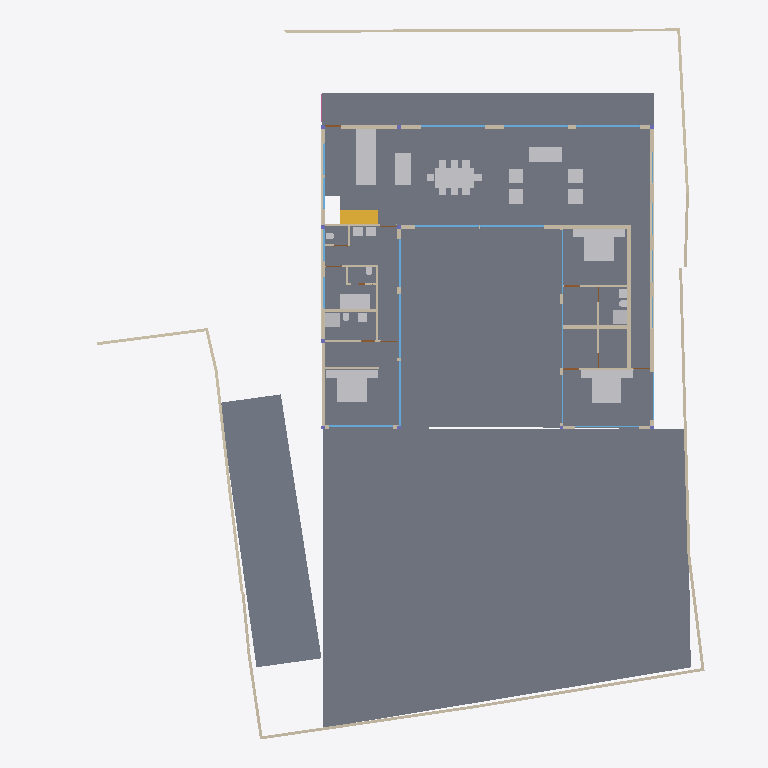
Plan cut of the same IFC building model at storey '00' (level 0.00 m, cut at 1.40 m), seen from above with north up, elements coloured by IFC class: 40 walls (beige), 29 other elements (light grey), 22 windows (light blue), 4 slabs (grey), 3 doors (brown), 1 stair flight (yellow). Cut surfaces are drawn darker.
Extent 40.0 m × 44.4 m × 7.5 m (x, y, z). Storeys (5): BF at -2.55 m; 00 at 0.00 m; GF at 0.45 m; GF Lintel at 3.15 m; FF at 3.65 m. Elements (164): 50 IfcWall, 26 IfcWindow, 16 IfcFurniture, 14 IfcDoor, 13 IfcBeam, 10 IfcColumn, 10 IfcSanitaryTerminal, 9 IfcSlab, 5 IfcFurnishingElement, 3 IfcCovering, 3 IfcRailing, 2 IfcStairFlight.

HEADER;
FILE_DESCRIPTION(('ViewDefinition [CoordinationView]'),'2;1');
FILE_NAME('Manilal.ifc','2024-12-28T18:04:33+05:30',(''),(''),'IfcOpenShell 0.8.0','Bonsai 0.8.0','');
FILE_SCHEMA(('IFC4X3'));
ENDSEC;
DATA;
#1480=IFCPROJECT('2TuuvCHJz54PsFPcraEbH$',$,'My Project',$,$,$,$,(#3,#128),#1481);
#3305=IFCSITE('0lpfVeOW52QfroqLYyHNY2',$,'My Site',$,$,#26,$,$,$,$,$,$,$,$);
#22021=IFCSITE('3bEIgyqTrDuwi1cEDDCOva',$,'Site',$,$,#22364,#22354,$,$,$,$,$,$,$);
#3313=IFCBUILDING('0MzaWOaS178x5FMqOflU3C',$,'My Building',$,$,#25,$,$,$,$,$,$);
#2081=IFCBUILDINGSTOREY('09kFoqoxrCvB1_fcEsMZsQ',$,'GF',$,$,#217,$,$,$,$);
#2986=IFCBUILDINGSTOREY('0zoFHJ9PnFW80M$mIVDQW3',$,'BF',$,$,#14477,$,$,$,$);
#17145=IFCBUILDINGSTOREY('0MckaoTknA3edZMUNhTyAK',$,'FF',$,$,#17254,$,$,$,$);
#20035=IFCBUILDINGSTOREY('3LpnsPikv4mRTBpfC3WQtx',$,'00',$,$,#20051,$,$,$,$);
#23582=IFCBUILDINGSTOREY('0DtUgpQ1b6nBmkLmvc_ehu',$,'GF Lintel',$,$,#23767,$,$,$,$);
#20004=IFCSLAB('2GmqP$Wiz2HBtZ3_3kNDpG',$,'Slab',$,$,#20401,#20015,$,$);
#2047=IFCSLAB('0o4IYvr$r5a9xXip1qf77x',$,'Slab',$,$,#2048,#2052,$,$);
#29284=IFCSLAB('3iSMNRhjn6RxAf9MsQotHf',$,'Slab',$,$,#29347,#29295,$,$);
#19980=IFCSLAB('0gBflP6QrCERrajZS4Jcb5',$,'Slab',$,$,#20003,#19995,$,$);
#7058=IFCFURNITURE('29pE85kkP97uASnGdXI9bH',$,'Furniture',$,$,#7265,#7090,$,$);
#28303=IFCWALL('27XUrfdFf8NB4WaAp9CQAl',$,'Wall',$,$,#28458,#28314,$,$);
#11846=IFCFURNITURE('39rrc9a3PCpOjz$eiTdf$W',$,'Furniture',$,$,#11956,#11878,$,$);
#12030=IFCFURNITURE('3B8s7E7fjDlO_NqnYQjYof',$,'Furniture',$,$,#33408,#12043,$,$);
#11957=IFCFURNITURE('2J33rbez11iRfVrYceM8DY',$,'Furniture',$,$,#12029,#11970,$,$);
#1526=IFCWALL('1CCeDmF7D6CgViS7R2QfSU',$,'Wall',$,$,#23334,#1527,$,$);
#29068=IFCWALL('0ANwf3v498sedqkWZL6_z7',$,'Wall',$,$,#29237,#29079,$,$);
#28928=IFCWALL('0FnkLDqRLEbe$2Cj2b_3Yy',$,'Wall',$,$,#29014,#28939,$,$);
#1342=IFCWALL('1zYAwAgZ94A9q2Xf$lP7Cn',$,'Wall',$,$,#4391,#1343,$,$);
#3805=IFCWALL('2m21DN_zz0gvlfwzs2sCpW',$,'Wall',$,$,#7760,#3825,$,$);
#28507=IFCFURNISHINGELEMENT('2qQryOTgj219SMJ7P_uMmY',$,'FurnishingElement',$,$,#28802,#28539,$);
#28561=IFCFURNISHINGELEMENT('2h8RQgk$j4rAz9D7Dsxu8o',$,'FurnishingElement',$,$,#29312,#28574,$);
#31112=IFCSTAIRFLIGHT('0W7HHtR0DCxRj$G6NhcKcR',$,'StairFlight',$,$,#31818,#31141,$,8,7,0.168750002980232,0.150000005960464,.STRAIGHT.);
#19509=IFCFURNISHINGELEMENT('1wEKKIVzjDLeDjVjJGXiki',$,'FurnishingElement',$,$,#29307,#19541,$);
#7098=IFCFURNITURE('3MXk8gWif1ohE$RfY6DOqq',$,'Furniture',$,$,#7270,#7130,$,$);
#26216=IFCWALL('0OsEPs_bHDiuVXt9yc07Ua',$,'Wall',$,$,#28368,#26227,$,$);
#26337=IFCWALL('0dMaumaK11Re$pxoZyVSQ9',$,'Wall',$,$,#27501,#26348,$,$);
#31664=IFCFURNITURE('3u955XydT70hbs66JHvwOw',$,'Furniture',$,$,#33423,#31696,$,$);
#25980=IFCWALL('21BewHu4D5mxAIRCfh_HLz',$,'Wall',$,$,#26113,#25991,$,$);
#25887=IFCWALL('3DOK2PUDn3QwM2HLeZR6QD',$,'Wall',$,$,#29151,#25894,$,$);
#27060=IFCWALL('10l$0x7lzBbBMMGF1qxI0s',$,'Wall',$,$,#27511,#27071,$,$);
#27353=IFCWALL('2Y2Bm57Cb8Exxz7st0aRUc',$,'Wall',$,$,#27521,#27364,$,$);
#26619=IFCWALL('0FMxrmeoPF7x0oR7G9$aVh',$,'Wall',$,$,#27506,#26630,$,$);
#26581=IFCWALL('1BJSGVRrzEK97cy18zIEvj',$,'Wall',$,$,#26618,#26592,$,$);
#2037=IFCWALL('2UVtoYL$14dgND2FpfCTNX',$,'Wall',$,$,#7688,#2042,$,$);
#7853=IFCWALL('27UD4TXAD7ihl0Wy7NK4TU',$,'Wall',$,$,#7924,#7873,$,$);
#582=IFCWALL('0puYeWxQr6bfGaA8vxH1wQ',$,'Wall',$,$,#4126,#583,$,$);
#7183=IFCFURNITURE('0I7Hp4EB58Eh801L1SZ2MY',$,'Furniture',$,$,#7229,#7196,$,$);
#24767=IFCWALL('3seXGpTSL6XhvyF$KjqKBZ',$,'Wall',$,$,#24907,#24787,$,$);
#26134=IFCWALL('3i_YpJFe9529T2L9L4$CKB',$,'Wall',$,$,#27496,#26145,$,$);
#7138=IFCFURNITURE('07u5w712j3mw4b0aBksq9x',$,'Furniture',$,$,#7182,#7170,$,$);
#7204=IFCFURNITURE('0w5hTHOp59R8PIefbPbOxu',$,'Furniture',$,$,#7275,#7217,$,$);
#12894=IFCSANITARYTERMINAL('3xh$jYsPrCdfbzsoMPaU7d',$,'SanitaryTerminal',$,$,#33428,#12907,$,$);
#7230=IFCFURNITURE('257RdHH05EBOcTJGwoEUlD',$,'Furniture',$,$,#7280,#7243,$,$);
#12729=IFCSANITARYTERMINAL('0UKEaQ9Tn4MRHW837EcL3f',$,'SanitaryTerminal',$,$,#12893,#12761,$,$);
#26770=IFCWALL('27WVA19Qv4efvQm6cWiqsn',$,'Wall',$,$,#26867,#26781,$,$);
#1256=IFCWALL('3lCTnZM_XFn9QCb3frIzB4',$,'Wall',$,$,#32213,#1262,$,$);
#33135=IFCWALL('0nbs2dVDH7iRh8XTg1CqjR',$,'Wall',$,$,#33218,#33155,$,$);
#16917=IFCWINDOW('3G1mMYAGX79eowjRiaFEeV',$,'Window',$,$,#23062,#17969,$,$,$,$,$,$);
#17427=IFCWINDOW('0WNCgtehP23QAcrC16BDxC',$,'Window',$,$,#17578,#17459,$,$,$,$,$,$);
#17752=IFCWINDOW('27xwU_L9z1N8K65V5mWnWk',$,'Window',$,$,#18697,#17783,$,$,$,$,$,$);
#17817=IFCWINDOW('0K_TSDQ8z2xBSnirTZ56VX',$,'Window',$,$,#18702,#17848,$,$,$,$,$,$);
#17882=IFCWINDOW('1LMk6qycf7ZBBgAT1E008M',$,'Window',$,$,#17961,#17913,$,$,$,$,$,$);
#18581=IFCWINDOW('3rFGOKOrnAfwxZ9IeC9aBO',$,'Window',$,$,#25254,#18594,$,$,$,$,$,$);
#17002=IFCWINDOW('3dY$LTDzL1V9Sf86htGC3E',$,'Window',$,$,#23153,#23108,$,$,$,$,$,$);
#29664=IFCWINDOW('1HEBEgWRL3tO1pCgL$32S7',$,'Window',$,$,#29743,#29695,$,$,$,$,$,$);
#1082=IFCWALL('1a82arclDEHvPmp$lC742s',$,'Wall',$,$,#16341,#1083,$,$);
#27098=IFCWALL('2qQNxnpy98iB6JMyhLi2FK',$,'Wall',$,$,#27516,#27109,$,$);
#1112=IFCWALL('0ZJZVj_BPB0RhymVqZDjrB',$,'Wall',$,$,#31996,#1118,$,$);
#14729=IFCWALL('2kOOzhf3b4QORblHJUR6b5',$,'Wall',$,$,#29446,#14740,$,$);
#1208=IFCWALL('1Hb8r5zuL4OAK8piaGgE3q',$,'Wall',$,$,#7784,#1214,$,$);
#1178=IFCWALL('3AfEJ0oVbCRebTpYg3hat2',$,'Wall',$,$,#33116,#1184,$,$);
#11978=IFCFURNITURE('2GNkki_F53svXIRizzljEt',$,'Furniture',$,$,#12081,#11991,$,$);
#7785=IFCWALL('3alb8PmNnBWRaq9wE7XFnt',$,'Wall',$,$,#9032,#7805,$,$);
#25255=IFCWINDOW('3qVhaXBG9FkBXwcjQmWrTs',$,'Window',$,$,#25823,#25286,$,$,$,$,$,$);
#29467=IFCWALL('2U66_ERPrD$A$2PTOc1bPA',$,'Wall',$,$,#29544,#29478,$,$);
#31788=IFCSANITARYTERMINAL('1k$1F$QwDAaQd7DgWKkhJt',$,'SanitaryTerminal',$,$,#33453,#31801,$,$);
#32932=IFCSANITARYTERMINAL('0alXl67Mz3UOHuHPJAAx8X',$,'SanitaryTerminal',$,$,#33458,#32945,$,$);
#11931=IFCFURNITURE('2JL5EreVn6NOEYfo807d0n',$,'Furniture',$,$,#12003,#11944,$,$);
#11886=IFCFURNITURE('08t00vVFn2_PNEL0nmpi4V',$,'Furniture',$,$,#11930,#11918,$,$);
#12004=IFCFURNITURE('02WBzZCzP2KAAtS0n6Ju_u',$,'Furniture',$,$,#12055,#12017,$,$);
#12082=IFCFURNITURE('1ijuMDyij9H8QL3CN8GtC4',$,'Furniture',$,$,#33418,#12095,$,$);
#12056=IFCFURNITURE('1Tx$doZ9b7ixhiQ_gbtQd4',$,'Furniture',$,$,#33413,#12069,$,$);
#1283=IFCWALL('3TMKTJOXP4kO7RGlBcguQ3',$,'Wall',$,$,#1284,#1289,$,$);
#639=IFCWALL('1wEyaVID18kwvx4VmqDD5O',$,'Wall',$,$,#23052,#640,$,$);
#12946=IFCSANITARYTERMINAL('237pQbKSj1tg5CbkfQmNl1',$,'SanitaryTerminal',$,$,#33448,#12959,$,$);
#759=IFCWALL('2oaKXdvK5CSQabCZPFlcnS',$,'Wall',$,$,#23295,#760,$,$);
#1150=IFCWALL('0aKvyba_z62RuKoTMxTg1q',$,'Wall',$,$,#32523,#1156,$,$);
#12849=IFCSANITARYTERMINAL('1ztpUHwNv1MuVJRLc_toj6',$,'SanitaryTerminal',$,$,#12945,#12881,$,$);
#830=IFCWALL('3mmmmgkTnBnuKE_xizEAsI',$,'Wall',$,$,#23266,#831,$,$);
#14160=IFCWINDOW('3MgbGHIjb2FhWyIqYEZAWT',$,'Window',$,$,#15610,#18447,$,$,$,$,$,$);
#23385=IFCWINDOW('3liBQwp293KPogKKZ10Jtg',$,'Window',$,$,#23464,#23416,$,$,$,$,$,$);
#25457=IFCWINDOW('0wGf7PLdj6Se1mi8Sh7afr',$,'Window',$,$,#25536,#25488,$,$,$,$,$,$);
#25537=IFCWINDOW('0FOplP2JD2kRmePC4Pk0B9',$,'Window',$,$,#25621,#25568,$,$,$,$,$,$);
#14061=IFCWINDOW('0czbQfsErBifxGAh9w3tER',$,'Window',$,$,#33308,#18059,$,1.33000004291534,2.0,$,.SINGLE_PANEL.,$);
#14220=IFCWINDOW('1JUpa15w1EPgGvbWoKg73I',$,'Window',$,$,#31787,#18484,$,$,$,$,$,$);
#14280=IFCWINDOW('3az3X85ET0BAIERIINNIiJ',$,'Window',$,$,#18580,#18521,$,$,$,$,$,$);
#12769=IFCSANITARYTERMINAL('2vdxbHG$XBkAinHNSDuSLM',$,'SanitaryTerminal',$,$,#12919,#12801,$,$);
#25622=IFCWINDOW('03HgKoXUP97huBY23s7FSC',$,'Window',$,$,#25886,#25650,$,$,$,$,$,$);
#25686=IFCWINDOW('1UgXCtaA1DUBFpQsbjXAxO',$,'Window',$,$,#25772,#25717,$,$,$,$,$,$);
#7689=IFCWALL('0dxWKeo9r0A8LiqkBJOP0c',$,'Wall',$,$,#7779,#7709,$,$);
#12920=IFCSANITARYTERMINAL('0kpsmz29D8juUyM19Wtlly',$,'SanitaryTerminal',$,$,#33433,#12933,$,$);
#12972=IFCSANITARYTERMINAL('13oTwo02v0rfGZnyR94yqz',$,'SanitaryTerminal',$,$,#33438,#12985,$,$);
#12998=IFCSANITARYTERMINAL('1pCYUjjaX5yvTggnnvT9WB',$,'SanitaryTerminal',$,$,#33443,#13011,$,$);
#28808=IFCWALL('3m8X89_nHEBQ3A$cO0dW30',$,'Wall',$,$,#28894,#28828,$,$);
#32778=IFCWALL('38$i0XacH6GQmJJVqzqXAJ',$,'Wall',$,$,#33003,#32798,$,$);
#32315=IFCWALL('3sXtLfsdzAsP$m$Bgf_0Ii',$,'Wall',$,$,#32596,#32335,$,$);
#982=IFCWALL('3lK6pUJ4v5Vw3nrT92yhod',$,'Wall.007',$,$,#23090,#983,$,$);
#13878=IFCWINDOW('2kJjIqdzb6QvGhtMPhrGJy',$,'Window',$,$,#23364,#18336,$,$,$,$,$,$);
#13938=IFCWINDOW('2WjSZqfcr5wfXo3inwox_Z',$,'Window',$,$,#23374,#18373,$,$,$,$,$,$);
#13802=IFCWINDOW('0_lcZ$Kpv6Qe95Fvsqp_ex',$,'Window',$,$,#23354,#18299,$,$,$,$,$,$);
#13998=IFCWINDOW('10i1NrmdnAmvAHFlvWUdEN',$,'Window',$,$,#23384,#18410,$,$,$,$,$,$);
#28649=IFCDOOR('2d$ZxQumn8_uDNm0m9BynD',$,'Door',$,$,#28730,#28680,$,2.09999990463257,1.0,$,$,$);
#9033=IFCDOOR('1G5Su1EVTF8AbsbEytgRBM',$,'Door',$,$,#13134,#9065,$,2.09999990463257,1.0,$,$,$);
#9116=IFCDOOR('0HKc9Pc_X5Jfo9vKdPFEaJ',$,'Door',$,$,#13139,#9147,$,2.09999990463257,1.0,$,$,$);
ENDSEC;